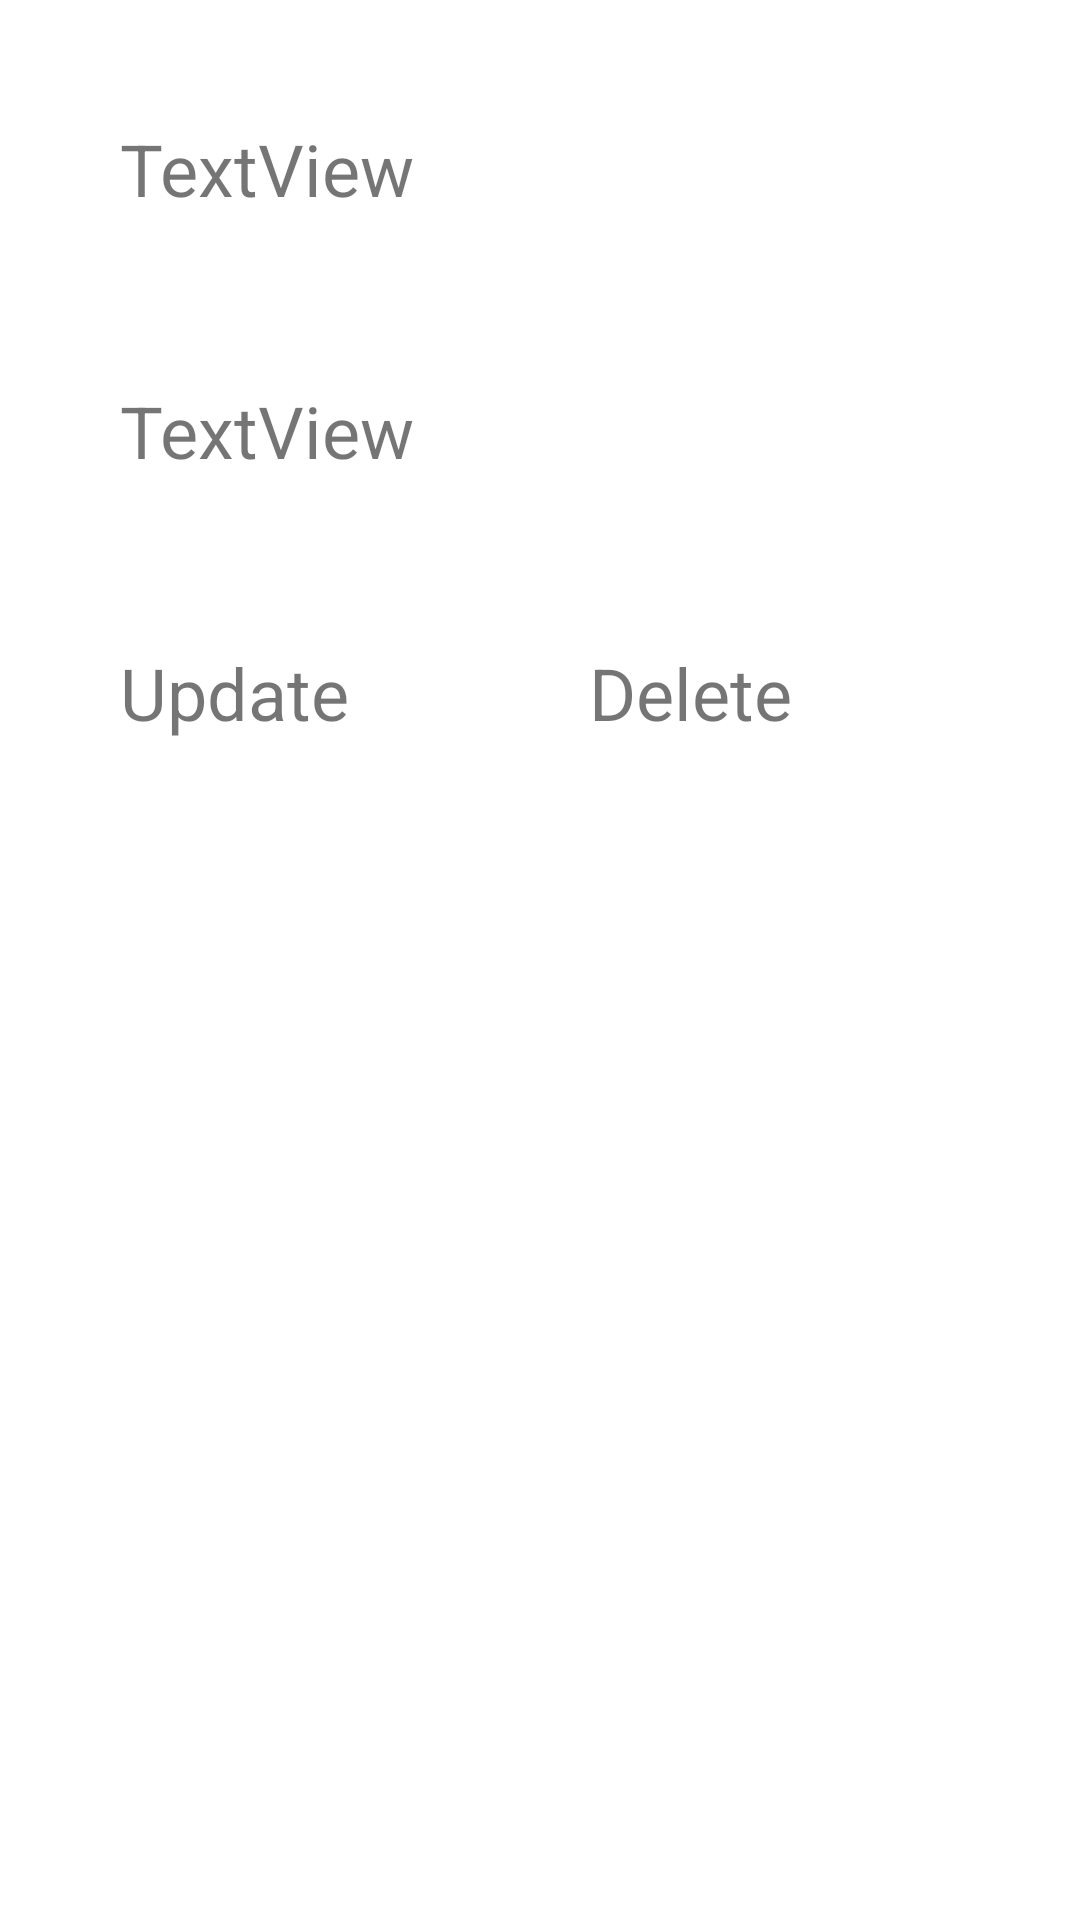

Produce the Android XML layout that renders to this screen, including the resource entries it uses.
<!-- AndroidManifest.xml: application theme Theme.CRUD_Firebase_Kelompok6 -->
<!-- res/layout/users.xml -->
<?xml version="1.0" encoding="utf-8"?>
<LinearLayout xmlns:android="http://schemas.android.com/apk/res/android"
    android:orientation="vertical"
    android:layout_width="match_parent"
    android:layout_height="match_parent">

    <TextView
        android:text="TextView"
        android:layout_width="match_parent"
        android:layout_height="wrap_content"
        android:id="@+id/textNama"
        android:textSize="24sp"
        android:layout_margin="40dp"/>
    <TextView
        android:text="TextView"
        android:layout_width="match_parent"
        android:layout_height="wrap_content"
        android:id="@+id/textStatus"
        android:textSize="24sp"
        android:layout_marginBottom="40dp"
        android:layout_marginLeft="40dp"
        android:layout_marginRight="40dp"
        android:layout_marginTop="15dp"/>

    <LinearLayout
        android:layout_width="wrap_content"
        android:layout_height="wrap_content"
        android:orientation="horizontal">
    <TextView
        android:text="Update"
        android:layout_width="match_parent"
        android:layout_height="wrap_content"
        android:id="@+id/textUpdate"
        android:textSize="24sp"
        android:layout_marginBottom="40dp"
        android:layout_marginLeft="40dp"
        android:layout_marginRight="40dp"
        android:layout_marginTop="15dp"/>

    <TextView
        android:text="Delete"
        android:layout_width="match_parent"
        android:layout_height="wrap_content"
        android:id="@+id/textDelete"
        android:textSize="24sp"
        android:layout_marginBottom="40dp"
        android:layout_marginLeft="40dp"
        android:layout_marginRight="40dp"
        android:layout_marginTop="15dp"/>
    </LinearLayout>

</LinearLayout>
<!-- resources referenced by this layout -->
<resources>
  <style name="Theme.CRUD_Firebase_Kelompok6" parent="Theme.MaterialComponents.DayNight.NoActionBar">
          
          <item name="colorPrimary">#235482</item>
          <item name="colorPrimaryVariant">#235482</item>
          <item name="colorOnPrimary">@color/white</item>
          
          <item name="colorSecondary">@color/teal_200</item>
          <item name="colorSecondaryVariant">@color/teal_700</item>
          <item name="colorOnSecondary">@color/black</item>
          
          <item name="android:statusBarColor" tools:targetApi="l">?attr/colorPrimaryVariant</item>
          
      </style>
  <!-- not gathered from this repository: default colours our renderer supplied (Android Studio template values) -->
  <color name="teal_200">#FF03DAC5</color>
  <color name="teal_700">#FF018786</color>
  <color name="black">#FF000000</color>
  <color name="white">#FFFFFFFF</color>
</resources>
